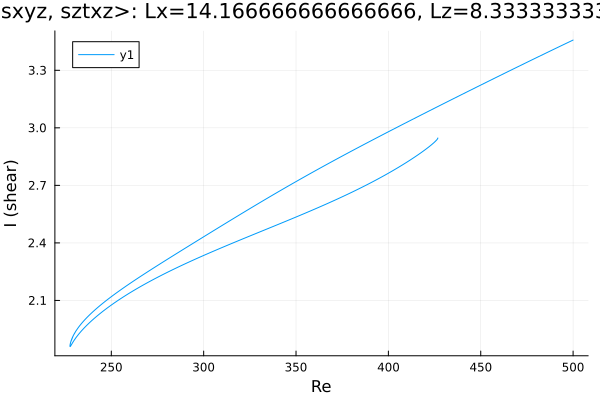

The file beside this chart, header and first rows:
Re, shear
500.0, 3.458
499.9, 3.457
498.5, 3.451
497.1, 3.444
495.7, 3.438
494.3, 3.431
492.8, 3.425
491.4, 3.418
490, 3.412
488.6, 3.405
487.2, 3.398
485.8, 3.392
484.4, 3.385
482.9, 3.379
481.5, 3.372
480.1, 3.366
478.7, 3.359
477.3, 3.352
475.9, 3.346
474.5, 3.339
473, 3.332
471.6, 3.326
470.2, 3.319
468.8, 3.312
467.4, 3.306
466, 3.299
464.6, 3.292
463.1, 3.286
461.7, 3.279
460.3, 3.272
458.9, 3.265
457.5, 3.259
456.1, 3.252
454.7, 3.245
453.2, 3.238
451.8, 3.232
450.4, 3.225
449, 3.218
447.6, 3.211
446.2, 3.205
444.8, 3.198
443.3, 3.191
441.9, 3.184
440.5, 3.177
439.1, 3.171
437.7, 3.164
436.3, 3.157
434.9, 3.15
433.4, 3.143
432, 3.136
430.6, 3.13
429.2, 3.123
427.8, 3.116
426.4, 3.109
425, 3.102
423.5, 3.095
422.1, 3.088
420.7, 3.082
419.3, 3.075
417.9, 3.068
... 768 more rows
